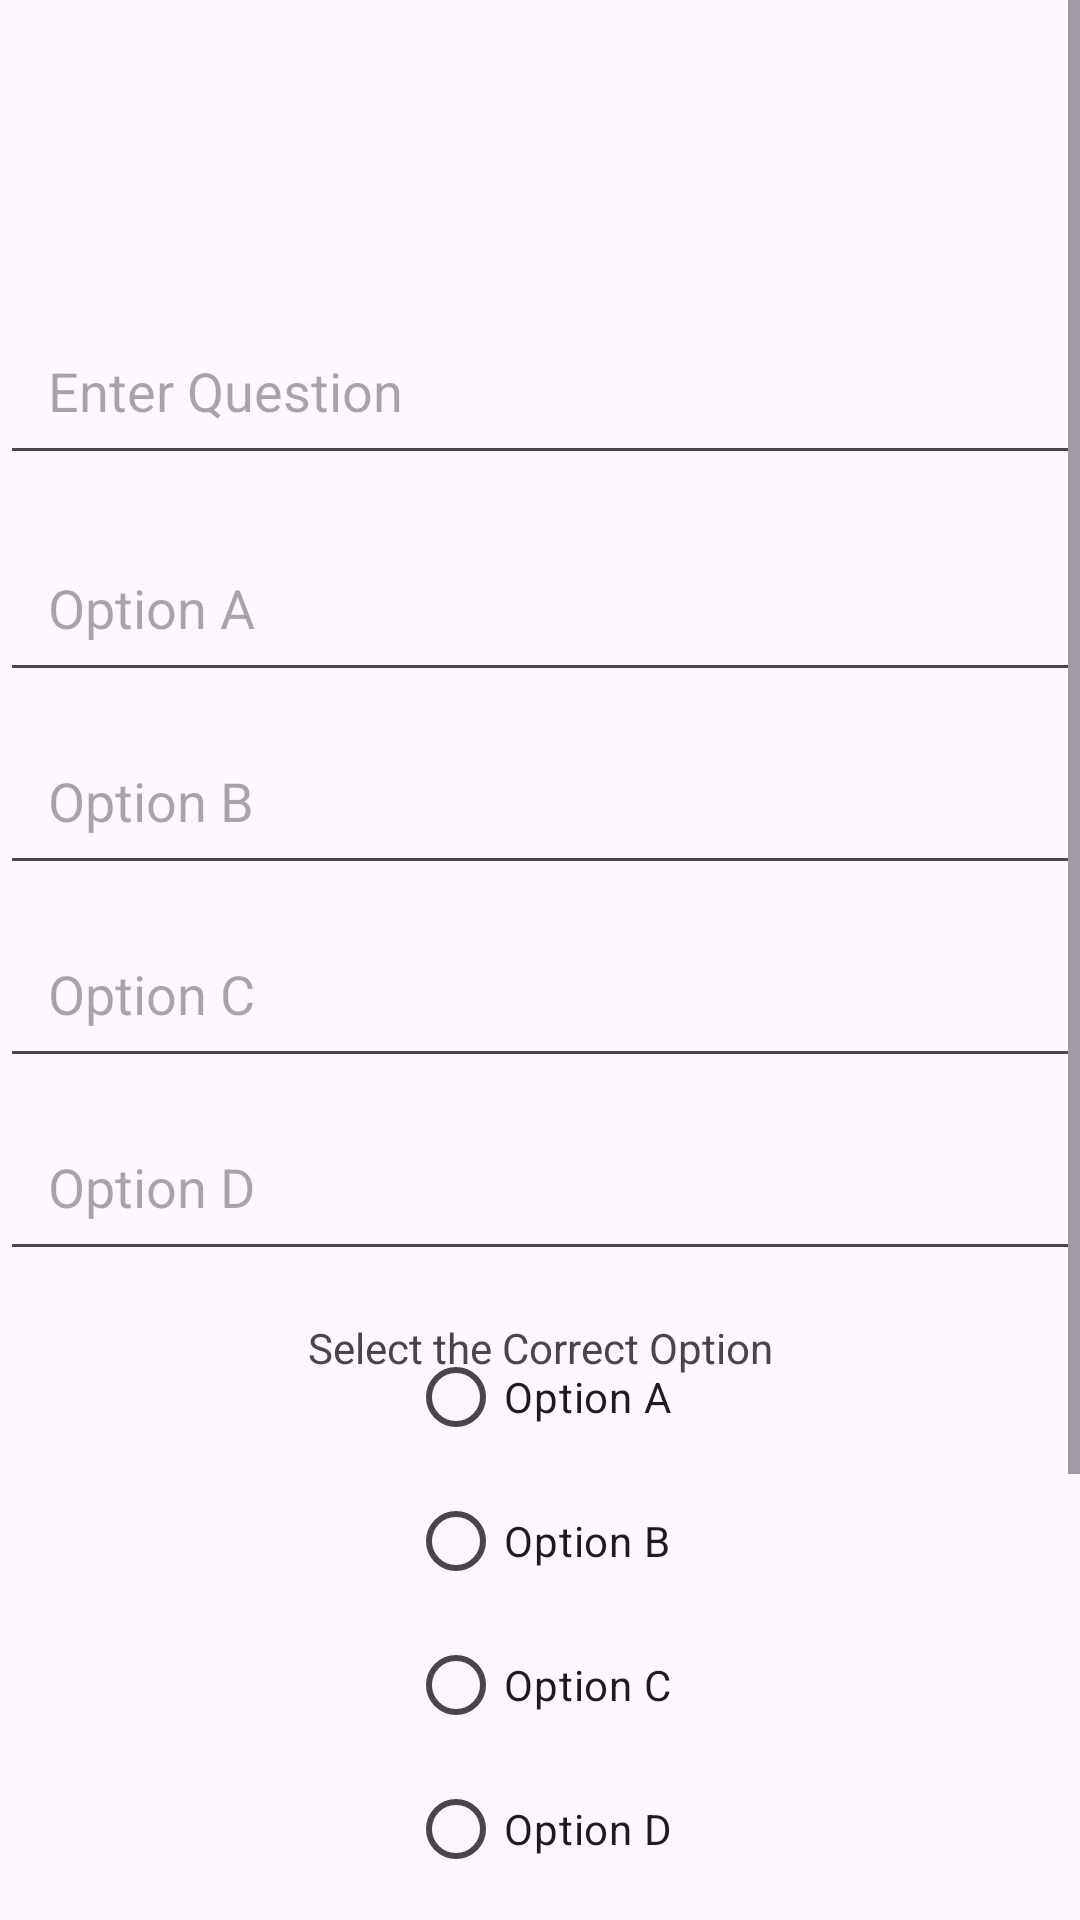

Layout XML and referenced resources for this Android screen:
<!-- AndroidManifest.xml: application theme Theme.Examify -->
<!-- res/layout/activity_mcq_editor.xml -->
<?xml version="1.0" encoding="utf-8"?>
<ScrollView
    xmlns:android="http://schemas.android.com/apk/res/android"
    xmlns:app="http://schemas.android.com/apk/res-auto"
    xmlns:tools="http://schemas.android.com/tools"
    android:layout_width="match_parent"
    android:layout_height="match_parent"
    tools:context=".MCQEditorActivity">

    <androidx.constraintlayout.widget.ConstraintLayout
        android:layout_width="match_parent"
        android:layout_height="wrap_content">

        <TextView
            android:id="@+id/quizTitleTextView"
            android:layout_width="wrap_content"
            android:layout_height="wrap_content"
            android:textSize="20sp"
            android:textStyle="bold"
            app:layout_constraintTop_toTopOf="parent"
            app:layout_constraintStart_toStartOf="parent"
            android:layout_margin="16dp"/>

        <TextView
            android:id="@+id/questionNumber"
            android:layout_width="wrap_content"
            android:layout_height="wrap_content"
            app:layout_constraintTop_toBottomOf="@+id/quizTitleTextView"
            app:layout_constraintStart_toStartOf="parent"
            android:layout_margin="16dp"/>

        <EditText
            android:id="@+id/questionInput"
            android:layout_width="0dp"
            android:layout_height="wrap_content"
            android:hint="Enter Question"
            app:layout_constraintTop_toBottomOf="@id/questionNumber"
            app:layout_constraintStart_toStartOf="parent"
            app:layout_constraintEnd_toEndOf="parent"
            android:padding="16dp"
            android:layout_marginTop="24dp"/>

        <EditText
            android:id="@+id/optionAInput"
            android:layout_width="0dp"
            android:layout_height="wrap_content"
            android:hint="Option A"
            app:layout_constraintTop_toBottomOf="@id/questionInput"
            app:layout_constraintStart_toStartOf="parent"
            app:layout_constraintEnd_toEndOf="parent"
            android:padding="16dp"
            android:layout_marginTop="16dp"/>

        <EditText
            android:id="@+id/optionBInput"
            android:layout_width="0dp"
            android:layout_height="wrap_content"
            android:hint="Option B"
            app:layout_constraintTop_toBottomOf="@id/optionAInput"
            app:layout_constraintStart_toStartOf="parent"
            app:layout_constraintEnd_toEndOf="parent"
            android:padding="16dp"
            android:layout_marginTop="8dp"/>

        <EditText
            android:id="@+id/optionCInput"
            android:layout_width="0dp"
            android:layout_height="wrap_content"
            android:hint="Option C"
            app:layout_constraintTop_toBottomOf="@id/optionBInput"
            app:layout_constraintStart_toStartOf="parent"
            app:layout_constraintEnd_toEndOf="parent"
            android:padding="16dp"
            android:layout_marginTop="8dp"/>

        <EditText
            android:id="@+id/optionDInput"
            android:layout_width="0dp"
            android:layout_height="wrap_content"
            android:hint="Option D"
            app:layout_constraintTop_toBottomOf="@id/optionCInput"
            app:layout_constraintStart_toStartOf="parent"
            app:layout_constraintEnd_toEndOf="parent"
            android:padding="16dp"
            android:layout_marginTop="8dp"/>

        <TextView
            android:layout_width="wrap_content"
            android:layout_height="wrap_content"
            android:text="Select the Correct Option"
            app:layout_constraintTop_toBottomOf="@id/optionDInput"
            app:layout_constraintStart_toStartOf="parent"
            app:layout_constraintEnd_toEndOf="parent"
            android:layout_marginTop="16dp"/>

        <RadioGroup
            android:id="@+id/correctOptionGroup"
            android:layout_width="wrap_content"
            android:layout_height="wrap_content"
            app:layout_constraintTop_toBottomOf="@id/optionDInput"
            app:layout_constraintStart_toStartOf="parent"
            app:layout_constraintEnd_toEndOf="parent"
            android:orientation="vertical"
            android:layout_marginTop="18dp">

            <RadioButton
                android:id="@+id/optionARadio"
                android:layout_width="wrap_content"
                android:layout_height="wrap_content"
                android:text="Option A"/>

            <RadioButton
                android:id="@+id/optionBRadio"
                android:layout_width="wrap_content"
                android:layout_height="wrap_content"
                android:text="Option B"/>

            <RadioButton
                android:id="@+id/optionCRadio"
                android:layout_width="wrap_content"
                android:layout_height="wrap_content"
                android:text="Option C"/>

            <RadioButton
                android:id="@+id/optionDRadio"
                android:layout_width="wrap_content"
                android:layout_height="wrap_content"
                android:text="Option D"/>
        </RadioGroup>

        <Button
            android:id="@+id/prevButton"
            android:layout_width="wrap_content"
            android:layout_height="wrap_content"
            android:text="Previous"
            app:layout_constraintTop_toBottomOf="@id/correctOptionGroup"
            app:layout_constraintStart_toStartOf="parent"
            android:layout_marginTop="24dp"
            android:layout_marginStart="16dp"/>

        <Button
            android:id="@+id/saveButton"
            android:layout_width="wrap_content"
            android:layout_height="wrap_content"
            android:text="Save Question"
            app:layout_constraintTop_toBottomOf="@id/correctOptionGroup"
            app:layout_constraintStart_toStartOf="parent"
            app:layout_constraintEnd_toEndOf="parent"
            android:layout_marginTop="24dp"
            android:layout_marginStart="16dp"
            android:layout_marginEnd="16dp"/>

        <Button
            android:id="@+id/nextButton"
            android:layout_width="wrap_content"
            android:layout_height="wrap_content"
            android:text="Next"
            app:layout_constraintTop_toBottomOf="@id/correctOptionGroup"
            app:layout_constraintEnd_toEndOf="parent"
            android:layout_marginTop="24dp"
            android:layout_marginEnd="16dp"/>

        <Button
            android:id="@+id/deleteButton"
            android:layout_width="wrap_content"
            android:layout_height="wrap_content"
            android:layout_marginTop="16dp"
            android:text="Delete question"
            app:layout_constraintTop_toBottomOf="@id/saveButton"
            app:layout_constraintStart_toStartOf="parent"
            app:layout_constraintEnd_toEndOf="parent" />

        <Button
            android:id="@+id/completeButton"
            android:layout_width="wrap_content"
            android:layout_height="wrap_content"
            android:layout_marginTop="16dp"
            android:text="Complete Quiz"
            app:layout_constraintTop_toBottomOf="@id/deleteButton"
            app:layout_constraintStart_toStartOf="parent"
            app:layout_constraintEnd_toEndOf="parent" />

    </androidx.constraintlayout.widget.ConstraintLayout>
</ScrollView>
<!-- resources referenced by this layout -->
<resources>
  <style name="Theme.Examify" parent="Base.Theme.Examify" />
  <style name="Base.Theme.Examify" parent="Theme.Material3.DayNight.NoActionBar">
          
          
      </style>
</resources>
